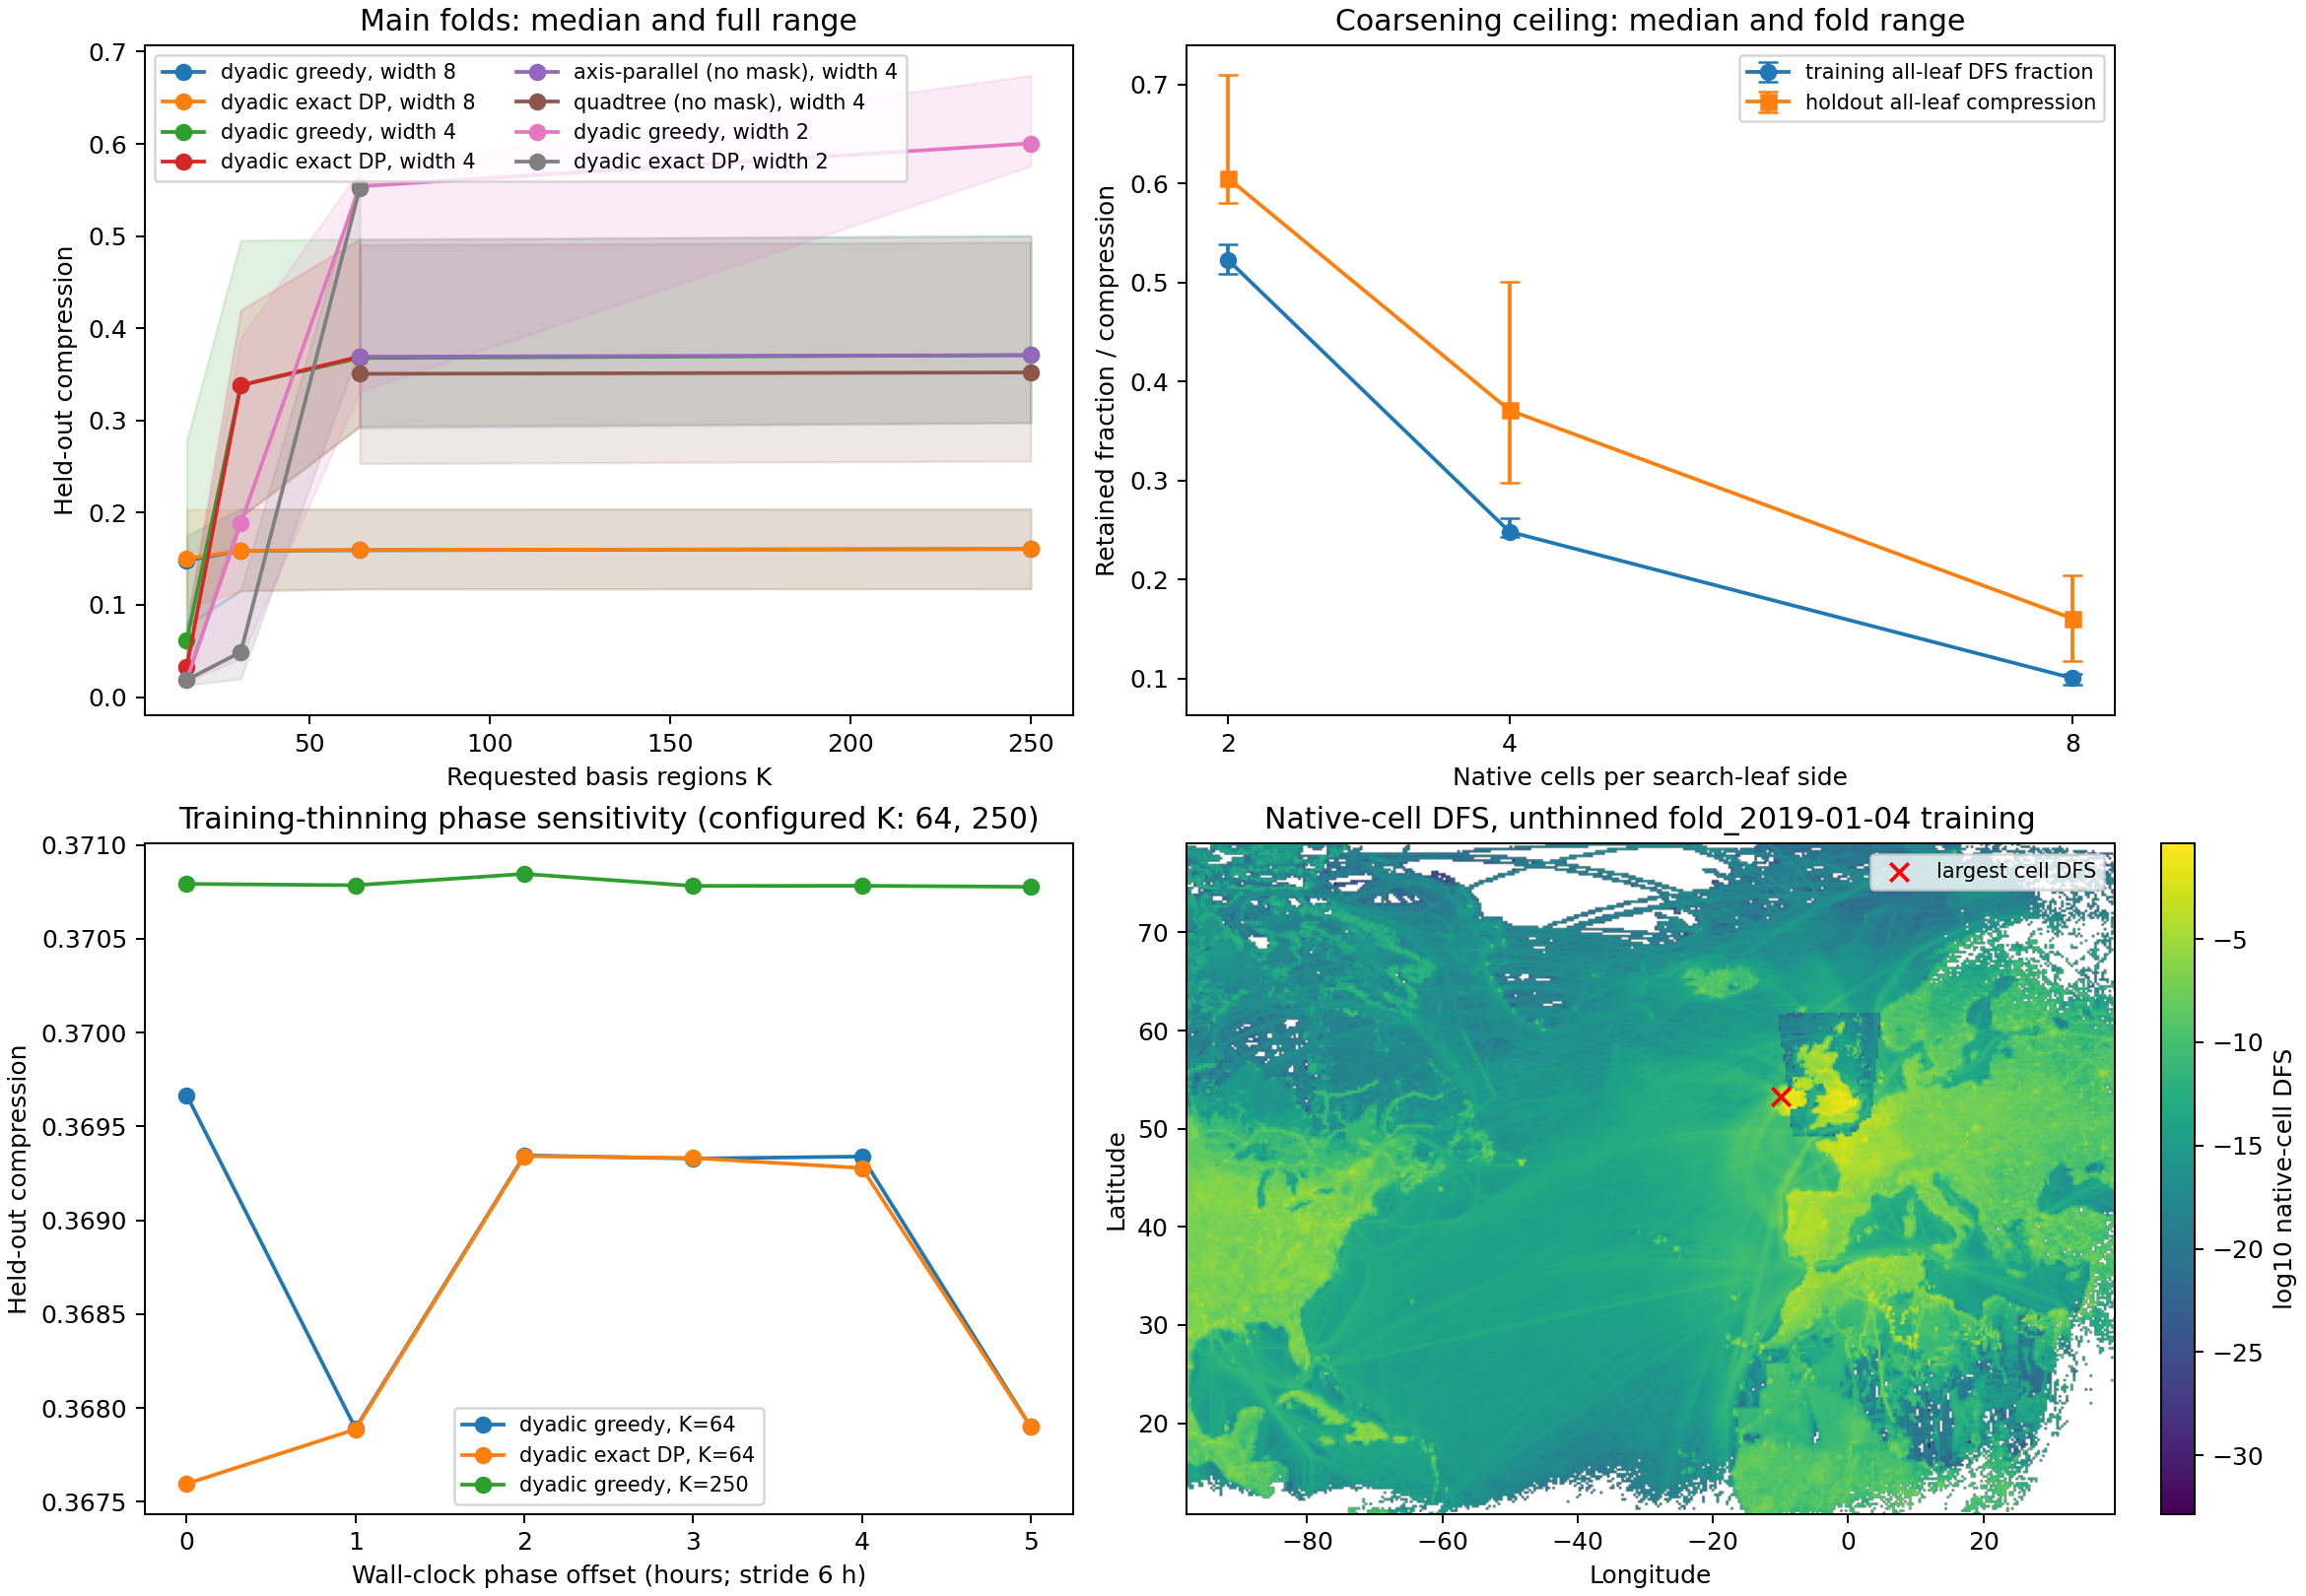

The table this chart was drawn from, first rows:
scenario, fold_id, holdout_day, phase_offset_hours, phase_anchor, training_stride_hours, block_width, training_rows, holdout_rows, training_model_seconds, holdout_model_seconds, holdout_model_reused, native_cell_dfs_seconds, model_timing_scope, holdout_all_leaf_compression_ceiling, algorithm, candidate_status, omission_reason, target_k, actual_k, effective_training_k, effective_holdout_k, construction_objective, training_dfs
main_blocked_cv, fold_2019-01-02, 2019-01-02, , , , 8, 190, 48, 0.3613, 0.06139, False, 0.1591, training and holdout model construction;…, 0.204, dyadic_greedy, completed, , 16, 16, 16, 16, greedy gains in additive projected train…, 0.5337
main_blocked_cv, fold_2019-01-02, 2019-01-02, , , , 8, 190, 48, 0.3613, 0.06139, False, 0.1591, training and holdout model construction;…, 0.204, dyadic_exact_dp, completed, , 16, 16, 16, 16, global additive projected training DFS o…, 0.6414
main_blocked_cv, fold_2019-01-02, 2019-01-02, , , , 8, 190, 48, 0.3613, 0.06139, False, 0.1591, training and holdout model construction;…, 0.204, dyadic_greedy, completed, , 31, 31, 31, 31, greedy gains in additive projected train…, 0.7504
main_blocked_cv, fold_2019-01-02, 2019-01-02, , , , 8, 190, 48, 0.3613, 0.06139, False, 0.1591, training and holdout model construction;…, 0.204, dyadic_exact_dp, completed, , 31, 31, 31, 31, global additive projected training DFS o…, 0.752
main_blocked_cv, fold_2019-01-02, 2019-01-02, , , , 8, 190, 48, 0.3613, 0.06139, False, 0.1591, training and holdout model construction;…, 0.204, dyadic_greedy, completed, , 64, 64, 64, 64, greedy gains in additive projected train…, 0.7893
main_blocked_cv, fold_2019-01-02, 2019-01-02, , , , 8, 190, 48, 0.3613, 0.06139, False, 0.1591, training and holdout model construction;…, 0.204, dyadic_exact_dp, completed, , 64, 64, 64, 64, global additive projected training DFS o…, 0.7904
main_blocked_cv, fold_2019-01-02, 2019-01-02, , , , 8, 190, 48, 0.3613, 0.06139, False, 0.1591, training and holdout model construction;…, 0.204, dyadic_greedy, completed, , 250, 250, 250, 250, greedy gains in additive projected train…, 0.7961
main_blocked_cv, fold_2019-01-02, 2019-01-02, , , , 8, 190, 48, 0.3613, 0.06139, False, 0.1591, training and holdout model construction;…, 0.204, dyadic_exact_dp, completed, , 250, 250, 250, 250, global additive projected training DFS o…, 0.7961
main_blocked_cv, fold_2019-01-02, 2019-01-02, , , , 4, 190, 48, 0.3119, 0.1342, False, 0.1591, training and holdout model construction;…, 0.5004, dyadic_greedy, completed, , 16, 16, 16, 16, greedy gains in additive projected train…, 1.016
main_blocked_cv, fold_2019-01-02, 2019-01-02, , , , 4, 190, 48, 0.3119, 0.1342, False, 0.1591, training and holdout model construction;…, 0.5004, dyadic_exact_dp, completed, , 16, 16, 16, 16, global additive projected training DFS o…, 1.016
main_blocked_cv, fold_2019-01-02, 2019-01-02, , , , 4, 190, 48, 0.3119, 0.1342, False, 0.1591, training and holdout model construction;…, 0.5004, dyadic_greedy, completed, , 31, 31, 31, 31, greedy gains in additive projected train…, 1.645
main_blocked_cv, fold_2019-01-02, 2019-01-02, , , , 4, 190, 48, 0.3119, 0.1342, False, 0.1591, training and holdout model construction;…, 0.5004, dyadic_exact_dp, completed, , 31, 31, 31, 31, global additive projected training DFS o…, 1.709
main_blocked_cv, fold_2019-01-02, 2019-01-02, , , , 4, 190, 48, 0.3119, 0.1342, False, 0.1591, training and holdout model construction;…, 0.5004, dyadic_greedy, completed, , 64, 64, 64, 64, greedy gains in additive projected train…, 1.915
main_blocked_cv, fold_2019-01-02, 2019-01-02, , , , 4, 190, 48, 0.3119, 0.1342, False, 0.1591, training and holdout model construction;…, 0.5004, dyadic_exact_dp, completed, , 64, 64, 64, 64, global additive projected training DFS o…, 1.916
main_blocked_cv, fold_2019-01-02, 2019-01-02, , , , 4, 190, 48, 0.3119, 0.1342, False, 0.1591, training and holdout model construction;…, 0.5004, axis_parallel_no_mask, completed, , 64, 64, 64, 64, axis-parallel partition of search-grid s…, 1.895
main_blocked_cv, fold_2019-01-02, 2019-01-02, , , , 4, 190, 48, 0.3119, 0.1342, False, 0.1591, training and holdout model construction;…, 0.5004, quadtree_no_mask, completed, , 64, 64, 64, 64, quadtree partition of search-grid sums o…, 1.748
main_blocked_cv, fold_2019-01-02, 2019-01-02, , , , 4, 190, 48, 0.3119, 0.1342, False, 0.1591, training and holdout model construction;…, 0.5004, dyadic_greedy, completed, , 250, 250, 250, 250, greedy gains in additive projected train…, 1.981
main_blocked_cv, fold_2019-01-02, 2019-01-02, , , , 4, 190, 48, 0.3119, 0.1342, False, 0.1591, training and holdout model construction;…, 0.5004, dyadic_exact_dp, omitted_fine_dp_limit, fine-grid DP capped at K=64, 250, , , , global additive projected training DFS o…, 
main_blocked_cv, fold_2019-01-02, 2019-01-02, , , , 4, 190, 48, 0.3119, 0.1342, False, 0.1591, training and holdout model construction;…, 0.5004, axis_parallel_no_mask, completed, , 250, 250, 250, 250, axis-parallel partition of search-grid s…, 1.983
main_blocked_cv, fold_2019-01-02, 2019-01-02, , , , 4, 190, 48, 0.3119, 0.1342, False, 0.1591, training and holdout model construction;…, 0.5004, quadtree_no_mask, completed, , 250, 253, 253, 253, quadtree partition of search-grid sums o…, 1.802
main_blocked_cv, fold_2019-01-02, 2019-01-02, , , , 2, 190, 48, 0.8562, 0.4438, False, 0.1591, training and holdout model construction;…, 0.7094, dyadic_greedy, completed, , 16, 16, 16, 16, greedy gains in additive projected train…, 0.7374
main_blocked_cv, fold_2019-01-02, 2019-01-02, , , , 2, 190, 48, 0.8562, 0.4438, False, 0.1591, training and holdout model construction;…, 0.7094, dyadic_exact_dp, completed, , 16, 16, 16, 16, global additive projected training DFS o…, 0.7705
main_blocked_cv, fold_2019-01-02, 2019-01-02, , , , 2, 190, 48, 0.8562, 0.4438, False, 0.1591, training and holdout model construction;…, 0.7094, dyadic_greedy, completed, , 31, 31, 31, 31, greedy gains in additive projected train…, 1.83
main_blocked_cv, fold_2019-01-02, 2019-01-02, , , , 2, 190, 48, 0.8562, 0.4438, False, 0.1591, training and holdout model construction;…, 0.7094, dyadic_exact_dp, completed, , 31, 31, 31, 31, global additive projected training DFS o…, 2.027
main_blocked_cv, fold_2019-01-02, 2019-01-02, , , , 2, 190, 48, 0.8562, 0.4438, False, 0.1591, training and holdout model construction;…, 0.7094, dyadic_greedy, completed, , 64, 64, 64, 64, greedy gains in additive projected train…, 3.466
main_blocked_cv, fold_2019-01-02, 2019-01-02, , , , 2, 190, 48, 0.8562, 0.4438, False, 0.1591, training and holdout model construction;…, 0.7094, dyadic_exact_dp, completed, , 64, 64, 64, 64, global additive projected training DFS o…, 3.545
main_blocked_cv, fold_2019-01-02, 2019-01-02, , , , 2, 190, 48, 0.8562, 0.4438, False, 0.1591, training and holdout model construction;…, 0.7094, dyadic_greedy, completed, , 250, 250, 250, 250, greedy gains in additive projected train…, 3.983
main_blocked_cv, fold_2019-01-02, 2019-01-02, , , , 2, 190, 48, 0.8562, 0.4438, False, 0.1591, training and holdout model construction;…, 0.7094, dyadic_exact_dp, omitted_fine_dp_limit, fine-grid DP capped at K=64, 250, , , , global additive projected training DFS o…, 
main_blocked_cv, fold_2019-01-03, 2019-01-03, , , , 8, 189, 48, 0.2382, 0.06514, False, 0.1466, training and holdout model construction;…, 0.1567, dyadic_greedy, completed, , 16, 16, 16, 16, greedy gains in additive projected train…, 0.546
main_blocked_cv, fold_2019-01-03, 2019-01-03, , , , 8, 189, 48, 0.2382, 0.06514, False, 0.1466, training and holdout model construction;…, 0.1567, dyadic_exact_dp, completed, , 16, 16, 16, 16, global additive projected training DFS o…, 0.546
main_blocked_cv, fold_2019-01-03, 2019-01-03, , , , 8, 189, 48, 0.2382, 0.06514, False, 0.1466, training and holdout model construction;…, 0.1567, dyadic_greedy, completed, , 31, 31, 31, 31, greedy gains in additive projected train…, 0.688
main_blocked_cv, fold_2019-01-03, 2019-01-03, , , , 8, 189, 48, 0.2382, 0.06514, False, 0.1466, training and holdout model construction;…, 0.1567, dyadic_exact_dp, completed, , 31, 31, 31, 31, global additive projected training DFS o…, 0.688
main_blocked_cv, fold_2019-01-03, 2019-01-03, , , , 8, 189, 48, 0.2382, 0.06514, False, 0.1466, training and holdout model construction;…, 0.1567, dyadic_greedy, completed, , 64, 64, 64, 64, greedy gains in additive projected train…, 0.7253
main_blocked_cv, fold_2019-01-03, 2019-01-03, , , , 8, 189, 48, 0.2382, 0.06514, False, 0.1466, training and holdout model construction;…, 0.1567, dyadic_exact_dp, completed, , 64, 64, 64, 64, global additive projected training DFS o…, 0.7257
main_blocked_cv, fold_2019-01-03, 2019-01-03, , , , 8, 189, 48, 0.2382, 0.06514, False, 0.1466, training and holdout model construction;…, 0.1567, dyadic_greedy, completed, , 250, 250, 250, 250, greedy gains in additive projected train…, 0.7329
main_blocked_cv, fold_2019-01-03, 2019-01-03, , , , 8, 189, 48, 0.2382, 0.06514, False, 0.1466, training and holdout model construction;…, 0.1567, dyadic_exact_dp, completed, , 250, 250, 250, 250, global additive projected training DFS o…, 0.7329
main_blocked_cv, fold_2019-01-03, 2019-01-03, , , , 4, 189, 48, 0.367, 0.1218, False, 0.1466, training and holdout model construction;…, 0.3803, dyadic_greedy, completed, , 16, 16, 16, 16, greedy gains in additive projected train…, 0.8216
main_blocked_cv, fold_2019-01-03, 2019-01-03, , , , 4, 189, 48, 0.367, 0.1218, False, 0.1466, training and holdout model construction;…, 0.3803, dyadic_exact_dp, completed, , 16, 16, 16, 16, global additive projected training DFS o…, 0.8216
main_blocked_cv, fold_2019-01-03, 2019-01-03, , , , 4, 189, 48, 0.367, 0.1218, False, 0.1466, training and holdout model construction;…, 0.3803, dyadic_greedy, completed, , 31, 31, 31, 31, greedy gains in additive projected train…, 1.317
main_blocked_cv, fold_2019-01-03, 2019-01-03, , , , 4, 189, 48, 0.367, 0.1218, False, 0.1466, training and holdout model construction;…, 0.3803, dyadic_exact_dp, completed, , 31, 31, 31, 31, global additive projected training DFS o…, 1.375
main_blocked_cv, fold_2019-01-03, 2019-01-03, , , , 4, 189, 48, 0.367, 0.1218, False, 0.1466, training and holdout model construction;…, 0.3803, dyadic_greedy, completed, , 64, 64, 64, 64, greedy gains in additive projected train…, 1.652
main_blocked_cv, fold_2019-01-03, 2019-01-03, , , , 4, 189, 48, 0.367, 0.1218, False, 0.1466, training and holdout model construction;…, 0.3803, dyadic_exact_dp, completed, , 64, 64, 64, 64, global additive projected training DFS o…, 1.653
main_blocked_cv, fold_2019-01-03, 2019-01-03, , , , 4, 189, 48, 0.367, 0.1218, False, 0.1466, training and holdout model construction;…, 0.3803, axis_parallel_no_mask, completed, , 64, 64, 64, 64, axis-parallel partition of search-grid s…, 1.66
main_blocked_cv, fold_2019-01-03, 2019-01-03, , , , 4, 189, 48, 0.367, 0.1218, False, 0.1466, training and holdout model construction;…, 0.3803, quadtree_no_mask, completed, , 64, 64, 64, 64, quadtree partition of search-grid sums o…, 1.474
main_blocked_cv, fold_2019-01-03, 2019-01-03, , , , 4, 189, 48, 0.367, 0.1218, False, 0.1466, training and holdout model construction;…, 0.3803, dyadic_greedy, completed, , 250, 250, 250, 250, greedy gains in additive projected train…, 1.738
main_blocked_cv, fold_2019-01-03, 2019-01-03, , , , 4, 189, 48, 0.367, 0.1218, False, 0.1466, training and holdout model construction;…, 0.3803, dyadic_exact_dp, omitted_fine_dp_limit, fine-grid DP capped at K=64, 250, , , , global additive projected training DFS o…, 
main_blocked_cv, fold_2019-01-03, 2019-01-03, , , , 4, 189, 48, 0.367, 0.1218, False, 0.1466, training and holdout model construction;…, 0.3803, axis_parallel_no_mask, completed, , 250, 250, 250, 250, axis-parallel partition of search-grid s…, 1.739
main_blocked_cv, fold_2019-01-03, 2019-01-03, , , , 4, 189, 48, 0.367, 0.1218, False, 0.1466, training and holdout model construction;…, 0.3803, quadtree_no_mask, completed, , 250, 253, 253, 253, quadtree partition of search-grid sums o…, 1.539
main_blocked_cv, fold_2019-01-03, 2019-01-03, , , , 2, 189, 48, 0.8939, 0.4418, False, 0.1466, training and holdout model construction;…, 0.6053, dyadic_greedy, completed, , 16, 16, 16, 16, greedy gains in additive projected train…, 0.5813
main_blocked_cv, fold_2019-01-03, 2019-01-03, , , , 2, 189, 48, 0.8939, 0.4418, False, 0.1466, training and holdout model construction;…, 0.6053, dyadic_exact_dp, completed, , 16, 16, 16, 16, global additive projected training DFS o…, 0.6998
main_blocked_cv, fold_2019-01-03, 2019-01-03, , , , 2, 189, 48, 0.8939, 0.4418, False, 0.1466, training and holdout model construction;…, 0.6053, dyadic_greedy, completed, , 31, 31, 31, 31, greedy gains in additive projected train…, 1.415
main_blocked_cv, fold_2019-01-03, 2019-01-03, , , , 2, 189, 48, 0.8939, 0.4418, False, 0.1466, training and holdout model construction;…, 0.6053, dyadic_exact_dp, completed, , 31, 31, 31, 31, global additive projected training DFS o…, 1.727
main_blocked_cv, fold_2019-01-03, 2019-01-03, , , , 2, 189, 48, 0.8939, 0.4418, False, 0.1466, training and holdout model construction;…, 0.6053, dyadic_greedy, completed, , 64, 64, 64, 64, greedy gains in additive projected train…, 3.03
main_blocked_cv, fold_2019-01-03, 2019-01-03, , , , 2, 189, 48, 0.8939, 0.4418, False, 0.1466, training and holdout model construction;…, 0.6053, dyadic_exact_dp, completed, , 64, 64, 64, 64, global additive projected training DFS o…, 3.157
main_blocked_cv, fold_2019-01-03, 2019-01-03, , , , 2, 189, 48, 0.8939, 0.4418, False, 0.1466, training and holdout model construction;…, 0.6053, dyadic_greedy, completed, , 250, 250, 250, 250, greedy gains in additive projected train…, 3.622
main_blocked_cv, fold_2019-01-03, 2019-01-03, , , , 2, 189, 48, 0.8939, 0.4418, False, 0.1466, training and holdout model construction;…, 0.6053, dyadic_exact_dp, omitted_fine_dp_limit, fine-grid DP capped at K=64, 250, , , , global additive projected training DFS o…, 
main_blocked_cv, fold_2019-01-04, 2019-01-04, , , , 8, 189, 48, 0.233, 0.07047, False, 0.1524, training and holdout model construction;…, 0.1834, dyadic_greedy, completed, , 16, 16, 16, 16, greedy gains in additive projected train…, 0.792
main_blocked_cv, fold_2019-01-04, 2019-01-04, , , , 8, 189, 48, 0.233, 0.07047, False, 0.1524, training and holdout model construction;…, 0.1834, dyadic_exact_dp, completed, , 16, 16, 16, 16, global additive projected training DFS o…, 0.792
main_blocked_cv, fold_2019-01-04, 2019-01-04, , , , 8, 189, 48, 0.233, 0.07047, False, 0.1524, training and holdout model construction;…, 0.1834, dyadic_greedy, completed, , 31, 31, 31, 31, greedy gains in additive projected train…, 0.9001
main_blocked_cv, fold_2019-01-04, 2019-01-04, , , , 8, 189, 48, 0.233, 0.07047, False, 0.1524, training and holdout model construction;…, 0.1834, dyadic_exact_dp, completed, , 31, 31, 31, 31, global additive projected training DFS o…, 0.9001
... 104 more rows
